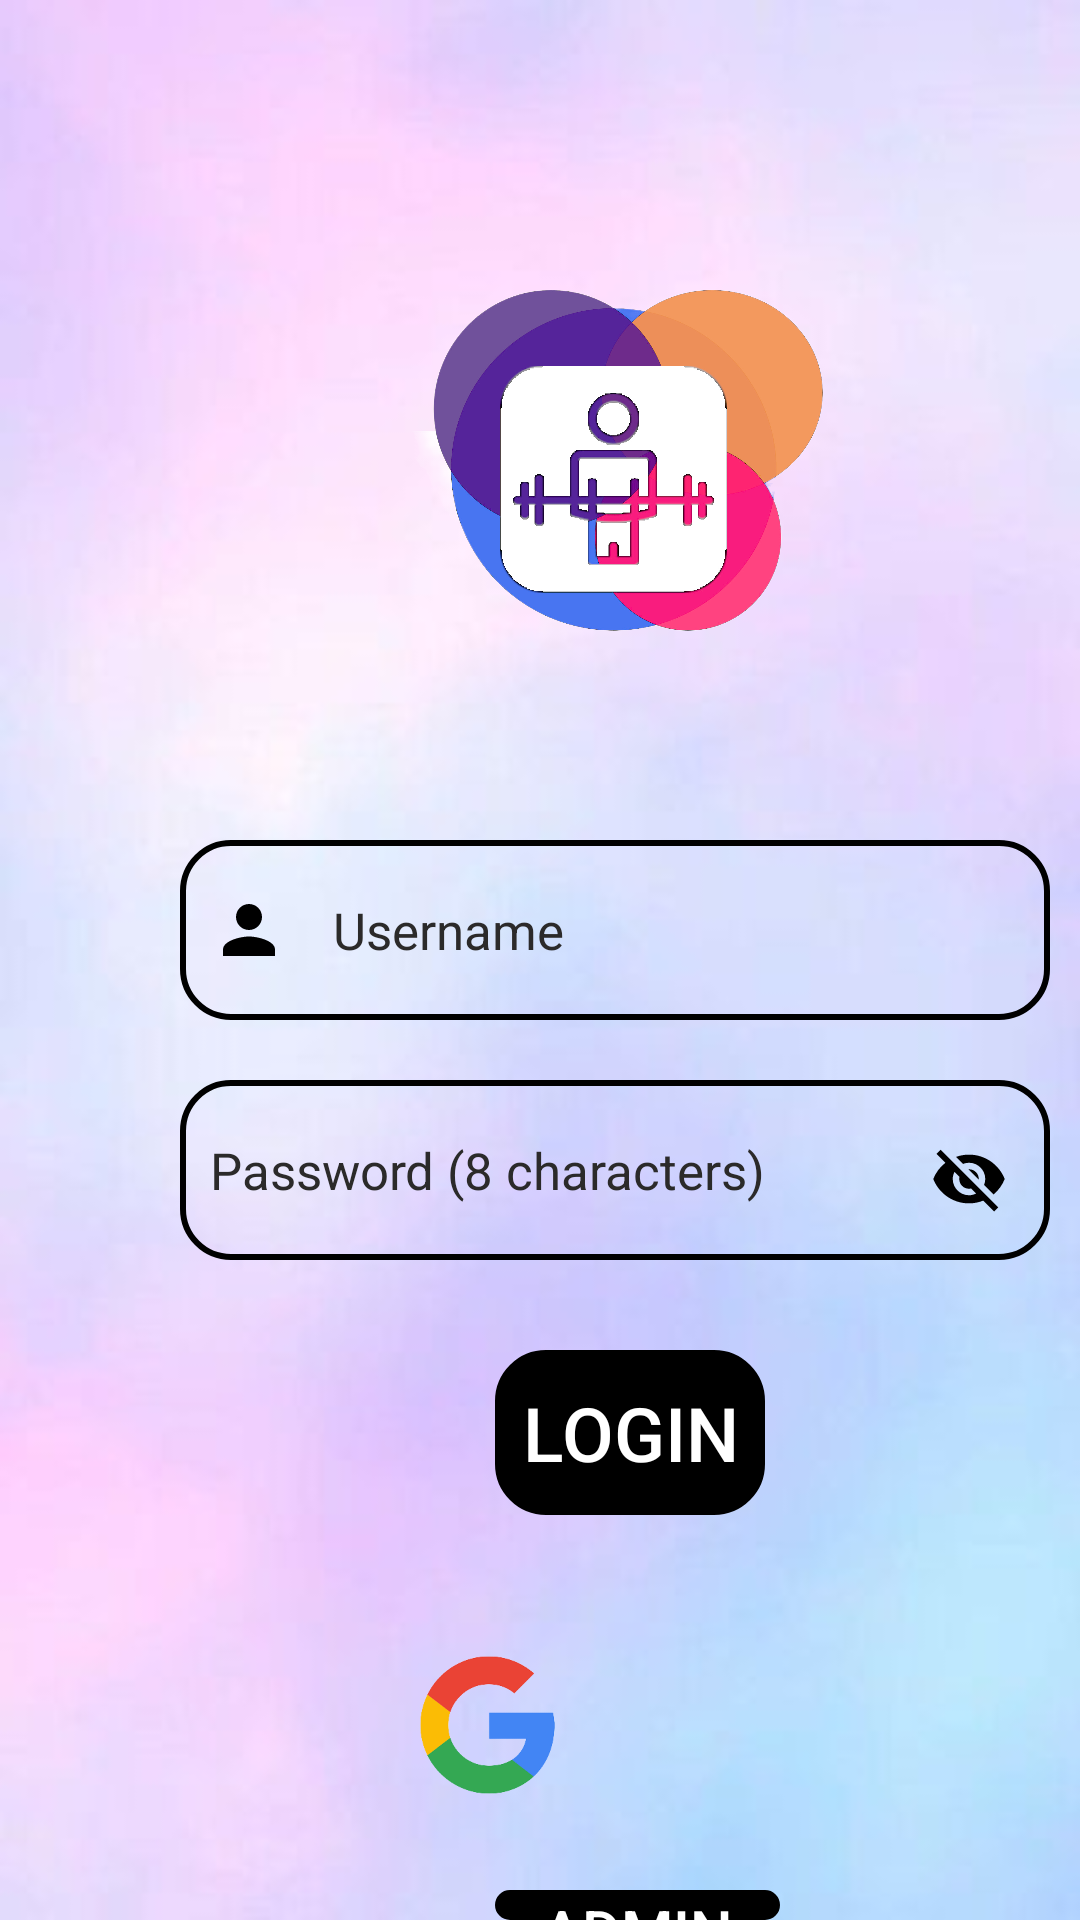

Here is an Android app screen rendered from its layout file. Give the layout XML and the strings, colors and styles it references.
<!-- AndroidManifest.xml: application theme AppTheme.NoActionBar -->
<!-- res/layout/activity_login.xml -->
<?xml version="1.0" encoding="utf-8"?>
<RelativeLayout xmlns:android="http://schemas.android.com/apk/res/android"
    xmlns:tools="http://schemas.android.com/tools"
    android:layout_width="match_parent"
    android:layout_height="match_parent"
    android:background="@drawable/bg2"
    tools:ignore="HardcodedText"
    tools:context=".login">

    <ImageView
    android:layout_width="270dp"
    android:layout_height="200dp"
    android:layout_marginStart="69dp"
    android:layout_marginTop="50dp"
    android:src="@drawable/app123456"
    tools:ignore="ContentDescription" />
<EditText
    android:layout_width="290dp"
    android:layout_height="60dp"
    android:layout_marginStart="60dp"
    android:background="@drawable/border"
    android:layout_marginTop="280dp"
    android:id="@+id/username"
    android:inputType="text"
    android:drawableStart="@drawable/baseline_person_24"
    android:drawablePadding="15dp"
    android:padding="10dp"
    android:hint="Username"
    android:textColor="@color/black"
    android:textColorHint="#2B2A2A"
    android:textSize="17sp"
    tools:ignore="Autofill" />
    <EditText
        android:layout_width="290dp"
        android:layout_height="60dp"
        android:layout_marginStart="60dp"
        android:layout_marginTop="360dp"
        android:id="@+id/password"
        android:background="@drawable/border"
        android:inputType="textPassword"
        android:drawableStart="@drawable/baseline_lock_24"
        android:drawablePadding="15dp"
        android:padding="10dp"
        android:hint="Password (8 characters)"
        android:textColorHint="#2B2A2A"
        android:textColor="@color/black"
        android:textSize="17sp"
        tools:ignore="Autofill" />
    <ImageView
        android:id="@+id/eye1"
        android:layout_width="wrap_content"
        android:layout_height="wrap_content"
        android:src="@drawable/baseline_visibility_off_24"
        android:layout_marginStart="310dp"
        android:layout_marginTop="380dp"
        tools:ignore="ContentDescription" />
    <Button
        android:layout_width="90dp"
        android:layout_height="55dp"
        android:id="@+id/login"
        android:layout_marginTop="450dp"
        android:layout_marginStart="165dp"
        android:background="@drawable/border"
        android:text="LOGIN"
        android:textSize="25sp"
        android:textColor="@color/white"
        android:backgroundTint="@color/black"/>
        <ImageView
            android:id="@+id/google"
            android:layout_width="50dp"
            android:layout_height="50dp"
            android:layout_marginTop="550dp"
            android:layout_marginStart="138dp"
            android:src="@drawable/ggle"
            tools:ignore="ContentDescription" />
        <TextView
            android:id="@+id/txt"
            android:layout_width="wrap_content"
            android:layout_height="wrap_content"
            android:layout_marginTop="557dp"
            android:textColor="@color/black"
            android:layout_marginStart="200dp"
            android:textStyle="bold"
            android:textSize="25sp"/>
    <Button
        android:layout_width="95dp"
        android:layout_height="40dp"
        android:id="@+id/adminlogin"
        android:layout_marginTop="630dp"
        android:layout_marginStart="165dp"
        android:background="@drawable/border"
        android:text="ADMIN"
        android:textSize="20sp"
        android:textColor="@color/white"
        android:backgroundTint="@color/black"/>
    <TextView
        android:layout_width="wrap_content"
        android:layout_height="wrap_content"
        android:id="@+id/text"
        android:layout_marginStart="60dp"
        android:layout_marginTop="720dp"
        android:text="Don't have an account?"
        android:textColor="@color/black"
        android:textSize="25sp"/>
    <TextView
        android:layout_width="120dp"
        android:layout_height="70dp"
        android:id="@+id/sign_up"
        android:layout_marginTop="720dp"
        android:layout_marginStart="280dp"
        android:text="Sign up"
        android:textStyle="bold"
        android:textColor="#0777D1"
        android:textSize="25sp" />
</RelativeLayout>
<!-- resources referenced by this layout -->
<resources>
  <color name="black">#FF000000</color>
  <color name="white">#FFFFFFFF</color>
  <!-- drawable app123456: png bitmap (drawable, 431408 bytes) -->
  <!-- drawable baseline_person_24 (drawable) -->
  <vector android:height="26dp" android:tint="#000000"
      android:viewportHeight="24" android:viewportWidth="24"
      android:width="26dp" xmlns:android="http://schemas.android.com/apk/res/android">
      <path android:fillColor="@android:color/white" android:pathData="M12,12c2.21,0 4,-1.79 4,-4s-1.79,-4 -4,-4 -4,1.79 -4,4 1.79,4 4,4zM12,14c-2.67,0 -8,1.34 -8,4v2h16v-2c0,-2.66 -5.33,-4 -8,-4z"/>
  </vector>
  <!-- drawable baseline_visibility_off_24 (drawable) -->
  <vector android:height="26dp" android:tint="#000000"
      android:viewportHeight="24" android:viewportWidth="24"
      android:width="26dp" xmlns:android="http://schemas.android.com/apk/res/android">
      <path android:fillColor="@android:color/white" android:pathData="M12,7c2.76,0 5,2.24 5,5 0,0.65 -0.13,1.26 -0.36,1.83l2.92,2.92c1.51,-1.26 2.7,-2.89 3.43,-4.75 -1.73,-4.39 -6,-7.5 -11,-7.5 -1.4,0 -2.74,0.25 -3.98,0.7l2.16,2.16C10.74,7.13 11.35,7 12,7zM2,4.27l2.28,2.28 0.46,0.46C3.08,8.3 1.78,10.02 1,12c1.73,4.39 6,7.5 11,7.5 1.55,0 3.03,-0.3 4.38,-0.84l0.42,0.42L19.73,22 21,20.73 3.27,3 2,4.27zM7.53,9.8l1.55,1.55c-0.05,0.21 -0.08,0.43 -0.08,0.65 0,1.66 1.34,3 3,3 0.22,0 0.44,-0.03 0.65,-0.08l1.55,1.55c-0.67,0.33 -1.41,0.53 -2.2,0.53 -2.76,0 -5,-2.24 -5,-5 0,-0.79 0.2,-1.53 0.53,-2.2zM11.84,9.02l3.15,3.15 0.02,-0.16c0,-1.66 -1.34,-3 -3,-3l-0.17,0.01z"/>
  </vector>
  <!-- drawable bg2: jpg bitmap (drawable, 6559 bytes) -->
  <!-- drawable border (drawable) -->
  <?xml version="1.0" encoding="utf-8"?>
  <shape xmlns:android="http://schemas.android.com/apk/res/android" android:shape="rectangle">
      <stroke
          android:width="2dp"
          android:color="#000000" />
      <corners android:radius="16dp"/>
  </shape>
  <!-- drawable ggle: png bitmap (drawable, 12303 bytes) -->
  <style name="AppTheme.NoActionBar" parent="Theme.AppCompat.Light.DarkActionBar">
          <item name="windowActionBar">false</item>
          <item name="windowNoTitle">true</item>
          <item name="android:windowFullscreen">true</item>
      </style>
</resources>
